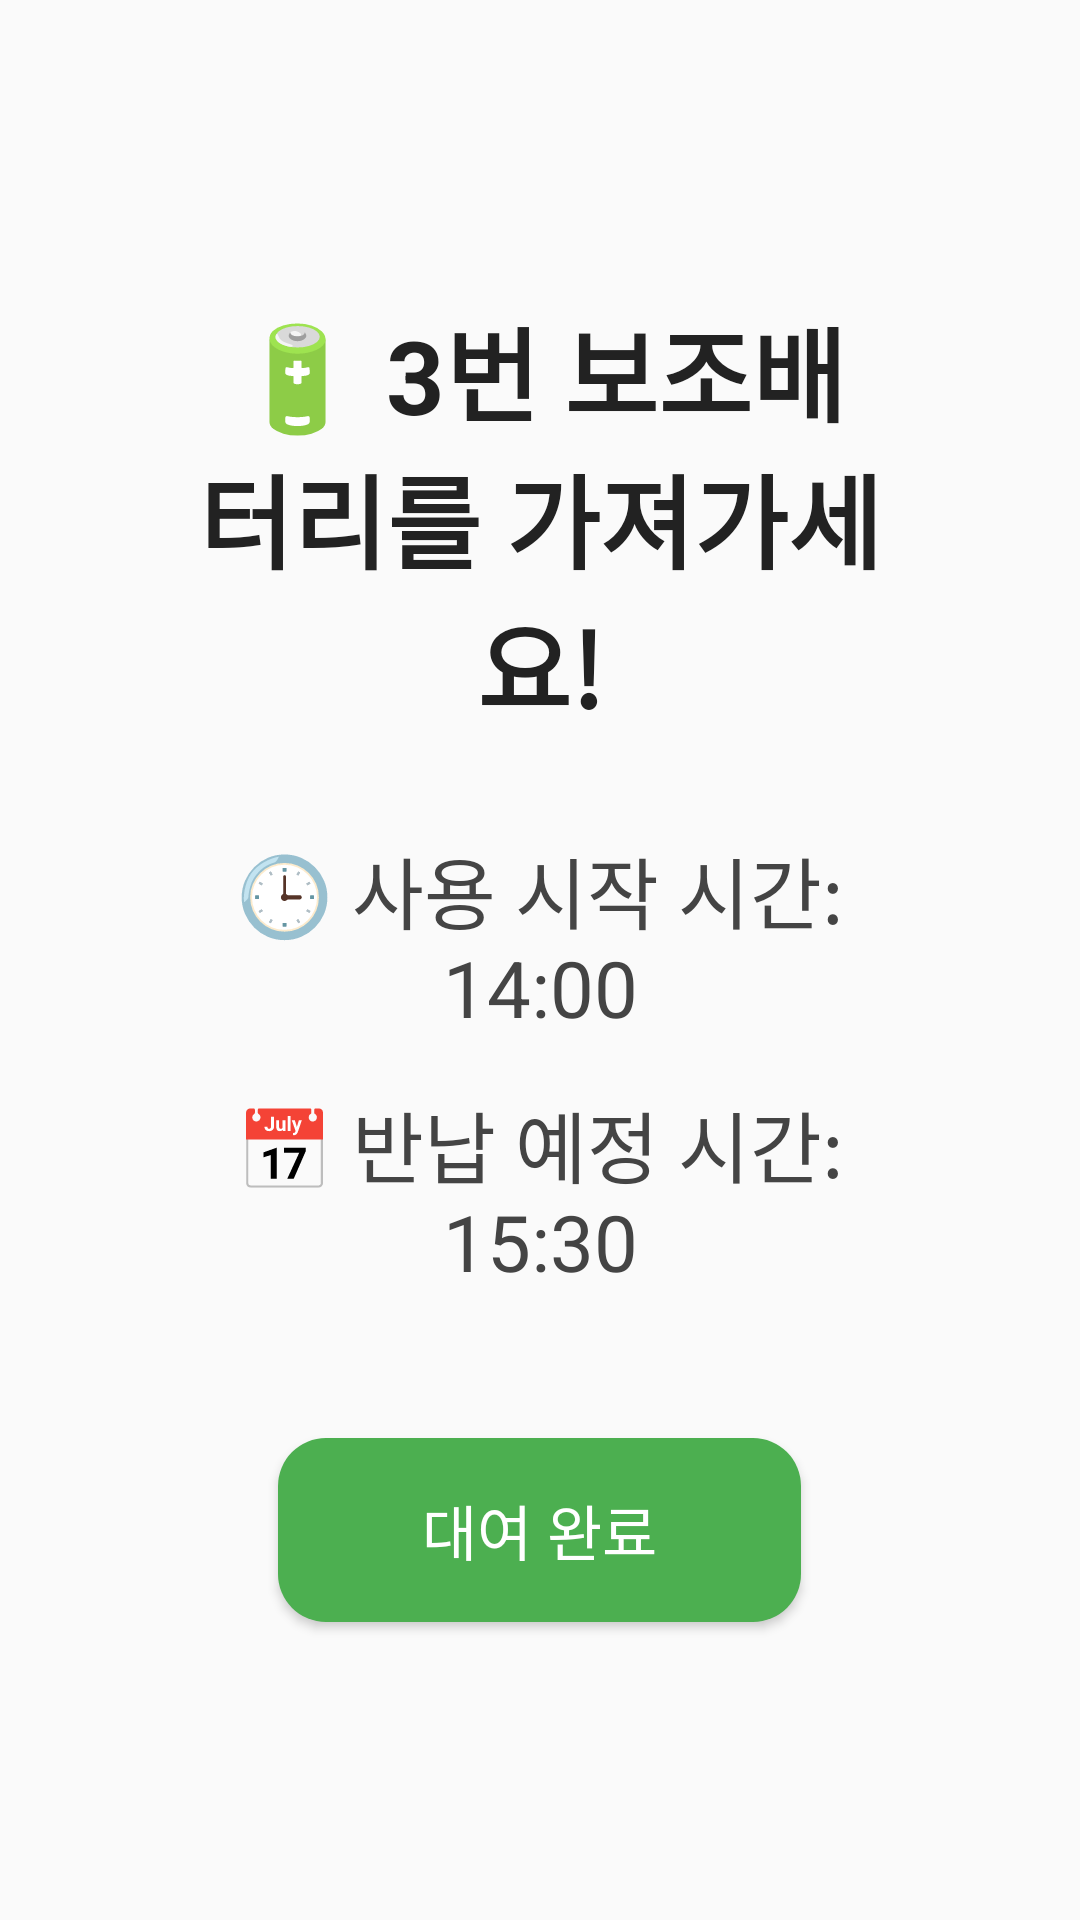

Write the Android layout XML for this screen, with the resource values it uses.
<!-- AndroidManifest.xml: application theme Theme.Temify -->
<!-- res/layout/activity_rental_complete.xml -->
<?xml version="1.0" encoding="utf-8"?>
<LinearLayout xmlns:android="http://schemas.android.com/apk/res/android"
    android:layout_width="match_parent"
    android:layout_height="match_parent"
    android:orientation="vertical"
    android:gravity="center"
    android:background="#FAFAFA"
    android:padding="64dp">

    
    <TextView
        android:id="@+id/textBatteryInfo"
        android:layout_width="wrap_content"
        android:layout_height="wrap_content"
        android:text="🔋 3번 보조배터리를 가져가세요!"
        android:textSize="34sp"
        android:textStyle="bold"
        android:textColor="#222"
        android:layout_marginBottom="32dp"
        android:textAlignment="center" />

    
    <TextView
        android:id="@+id/textUsageTime"
        android:layout_width="wrap_content"
        android:layout_height="wrap_content"
        android:text="🕒 사용 시작 시간: 14:00"
        android:textSize="26sp"
        android:textColor="#444"
        android:layout_marginBottom="16dp"
        android:textAlignment="center" />

    <TextView
        android:id="@+id/textReturnTime"
        android:layout_width="wrap_content"
        android:layout_height="wrap_content"
        android:text="📅 반납 예정 시간: 15:30"
        android:textSize="26sp"
        android:textColor="#444"
        android:layout_marginBottom="48dp"
        android:textAlignment="center" />


    
    <Button
        android:id="@+id/btnGoHome"
        android:layout_width="wrap_content"
        android:layout_height="wrap_content"
        android:text="대여 완료"
        android:textSize="20sp"
        android:textColor="#FFFFFF"
        android:backgroundTint="#4CAF50"
        android:paddingLeft="48dp"
        android:paddingRight="48dp"
        android:paddingTop="16dp"
        android:paddingBottom="16dp"
        android:background="@drawable/rounded_button" />
</LinearLayout>
<!-- resources referenced by this layout -->
<resources>
  <!-- drawable rounded_button (drawable) -->
  <?xml version="1.0" encoding="utf-8"?>
  <shape xmlns:android="http://schemas.android.com/apk/res/android" android:shape="rectangle">
      <solid android:color="?attr/colorPrimary"/>
      <corners android:radius="16dp"/>
  </shape>
  <style name="Theme.Temify" parent="Theme.AppCompat.Light.NoActionBar">
          <item name="colorPrimary">#4CAF50</item>
          <item name="colorPrimaryDark">#388E3C</item>
          <item name="colorAccent">#FFC107</item>
      </style>
</resources>
